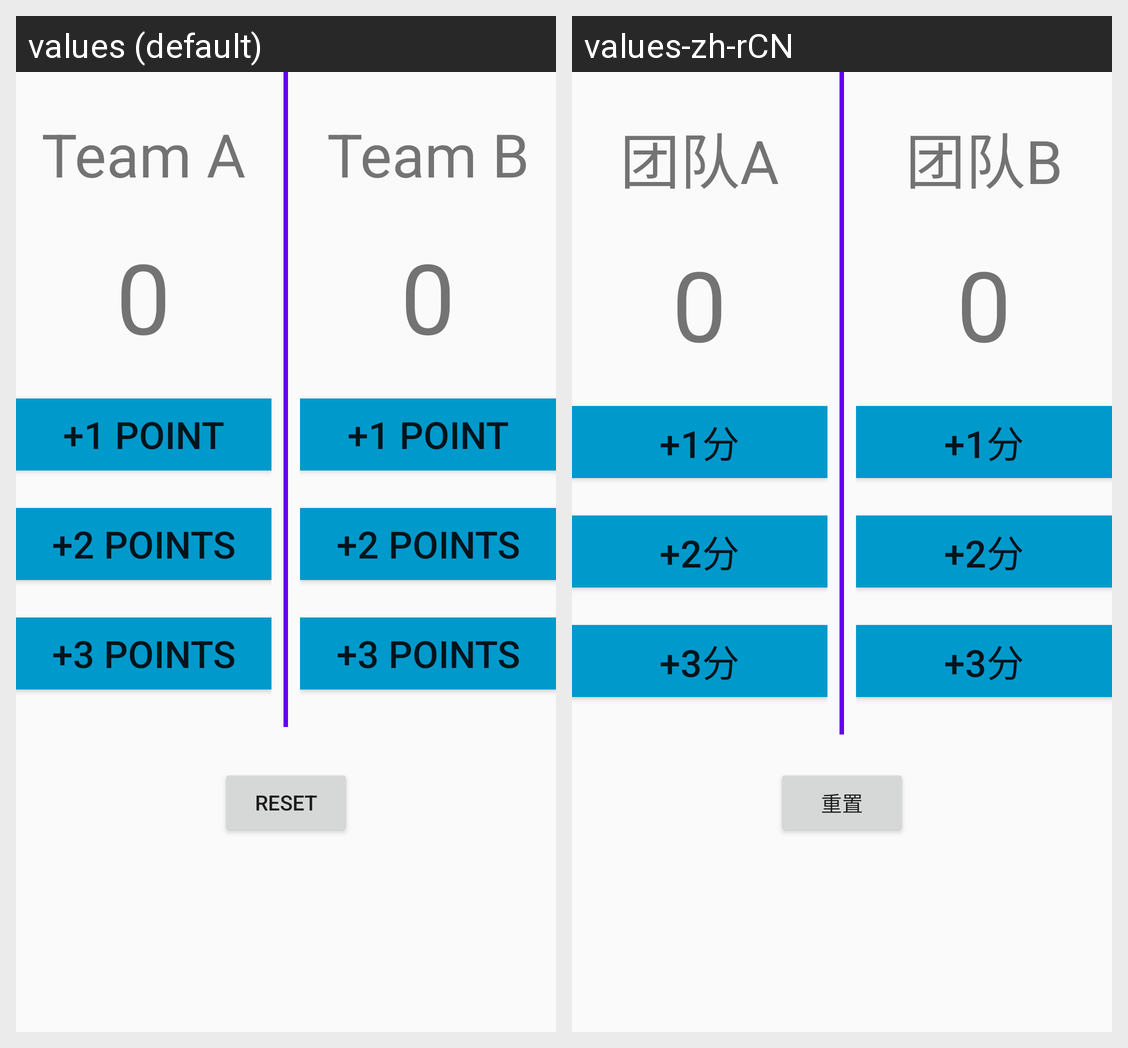

The Android screen above is rendered under two locales of the same app. Produce the string resources it draws, with the default and per-locale values.
Android screen res/layout/activity_second.xml rendered under 2 locales, left to right: values (default), values-zh-rCN. Device: Nexus 5 (rendered at 1080×1920; each locale shown at half size, 540×960, under a caption strip naming it); theme AppTheme.
Strings drawn on this screen, with the default value and each locale's value (text and hints the layout hard-codes, and strings that could not be matched under every locale, appear in the picture but are not listed):

team
  values: Team A
  values-zh-rCN: 团队A

score
  values: 0
  values-zh-rCN: 0

btn1
  values: +1 point
  values-zh-rCN: +1分

btn2
  values: +2 points
  values-zh-rCN: +2分

btn3
  values: +3 points
  values-zh-rCN: +3分

team2
  values: Team B
  values-zh-rCN: 团队B

reset
  values: Reset
  values-zh-rCN: 重置
